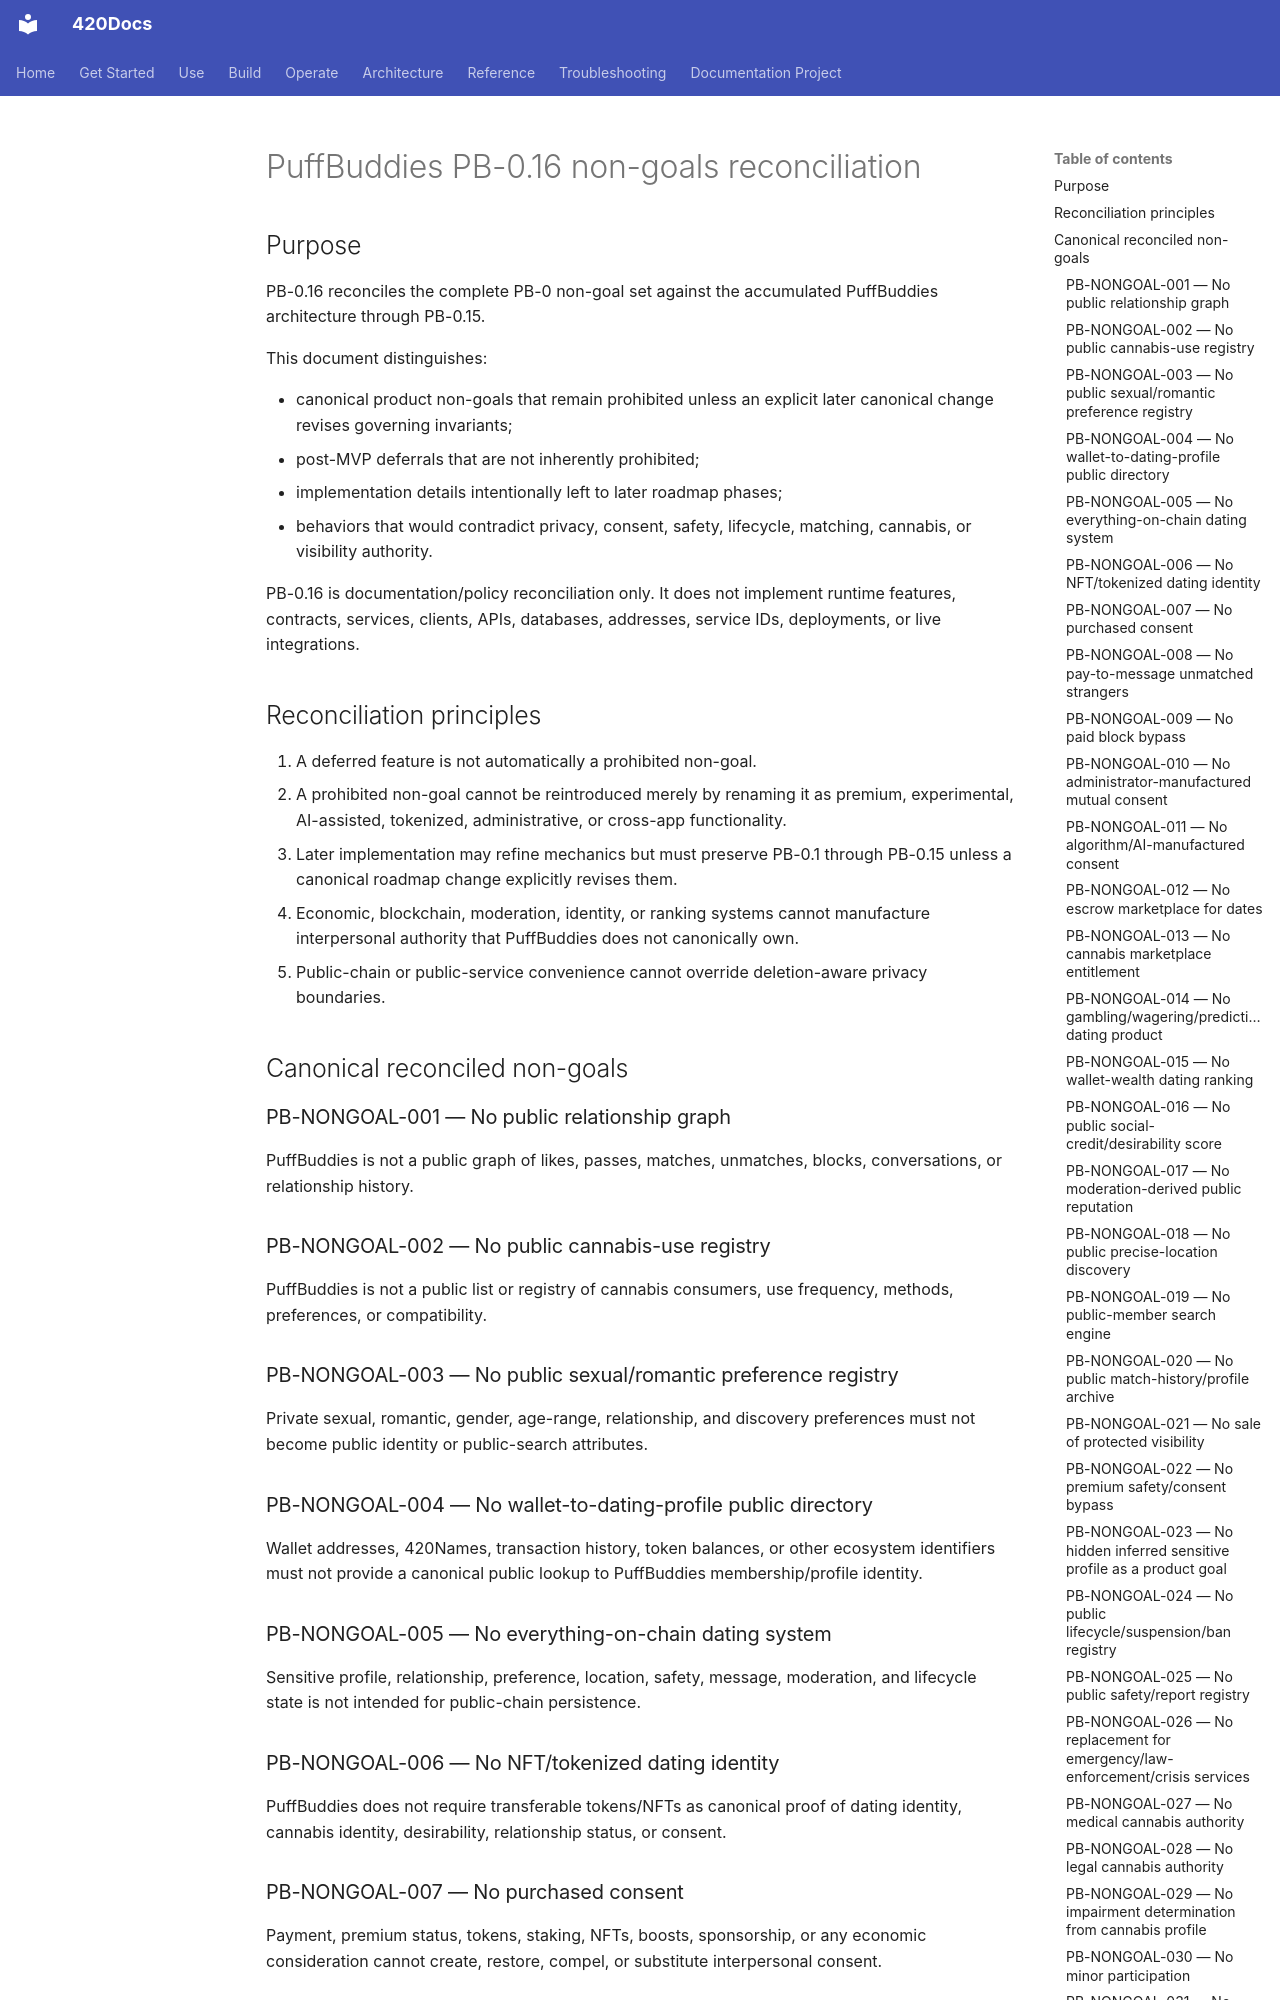

repository: abvhiael/420-integrated-v0.1 · page: puffbuddies/PB-0.16-NON-GOALS-RECONCILIATION/index.html · generator: mkdocs

# PuffBuddies PB-0.16 non-goals reconciliation

## Purpose

PB-0.16 reconciles the complete PB-0 non-goal set against the accumulated PuffBuddies architecture through PB-0.15.

This document distinguishes:

- canonical product non-goals that remain prohibited unless an explicit later canonical change revises governing invariants;
- post-MVP deferrals that are not inherently prohibited;
- implementation details intentionally left to later roadmap phases;
- behaviors that would contradict privacy, consent, safety, lifecycle, matching, cannabis, or visibility authority.

PB-0.16 is documentation/policy reconciliation only. It does not implement runtime features, contracts, services, clients, APIs, databases, addresses, service IDs, deployments, or live integrations.

## Reconciliation principles

1. A deferred feature is not automatically a prohibited non-goal.
2. A prohibited non-goal cannot be reintroduced merely by renaming it as premium, experimental, AI-assisted, tokenized, administrative, or cross-app functionality.
3. Later implementation may refine mechanics but must preserve PB-0.1 through PB-0.15 unless a canonical roadmap change explicitly revises them.
4. Economic, blockchain, moderation, identity, or ranking systems cannot manufacture interpersonal authority that PuffBuddies does not canonically own.
5. Public-chain or public-service convenience cannot override deletion-aware privacy boundaries.

## Canonical reconciled non-goals

### PB-NONGOAL-001 — No public relationship graph
PuffBuddies is not a public graph of likes, passes, matches, unmatches, blocks, conversations, or relationship history.

### PB-NONGOAL-002 — No public cannabis-use registry
PuffBuddies is not a public list or registry of cannabis consumers, use frequency, methods, preferences, or compatibility.

### PB-NONGOAL-003 — No public sexual/romantic preference registry
Private sexual, romantic, gender, age-range, relationship, and discovery preferences must not become public identity or public-search attributes.

### PB-NONGOAL-004 — No wallet-to-dating-profile public directory
Wallet addresses, 420Names, transaction history, token balances, or other ecosystem identifiers must not provide a canonical public lookup to PuffBuddies membership/profile identity.

### PB-NONGOAL-005 — No everything-on-chain dating system
Sensitive profile, relationship, preference, location, safety, message, moderation, and lifecycle state is not intended for public-chain persistence.

### PB-NONGOAL-006 — No NFT/tokenized dating identity
PuffBuddies does not require transferable tokens/NFTs as canonical proof of dating identity, cannabis identity, desirability, relationship status, or consent.

### PB-NONGOAL-007 — No purchased consent
Payment, premium status, tokens, staking, NFTs, boosts, sponsorship, or any economic consideration cannot create, restore, compel, or substitute interpersonal consent.

### PB-NONGOAL-008 — No pay-to-message unmatched strangers
Ordinary unsolicited private messaging to unmatched users cannot be unlocked by payment or token state.
